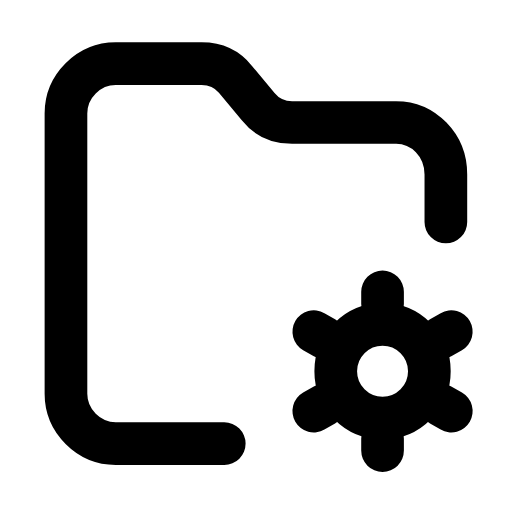
t = 0.00 s
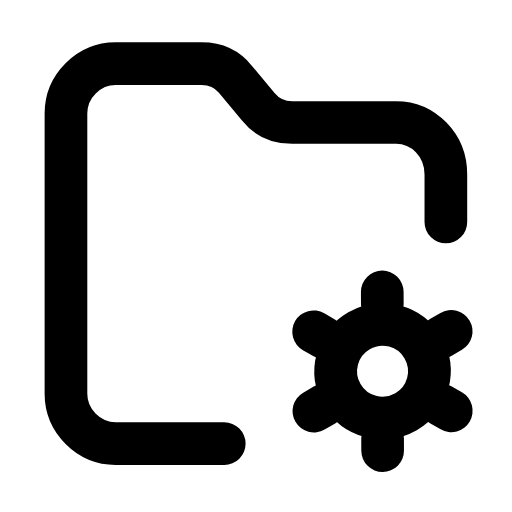
t = 0.33 s
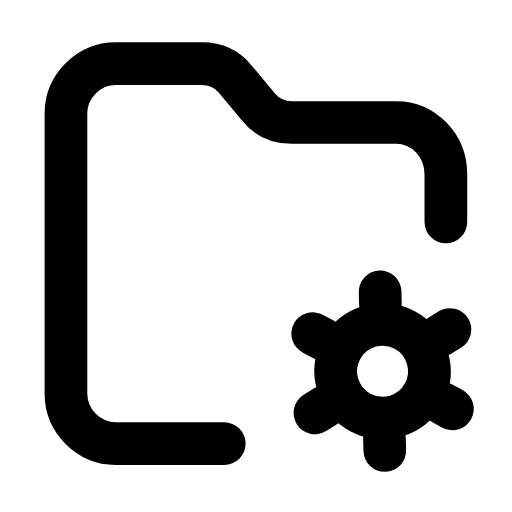
t = 0.66 s
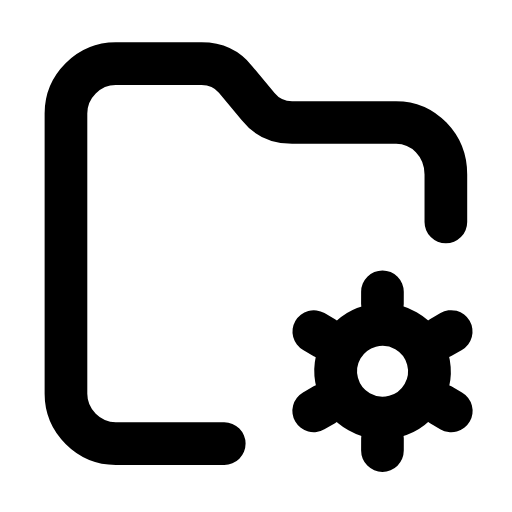
t = 0.98 s
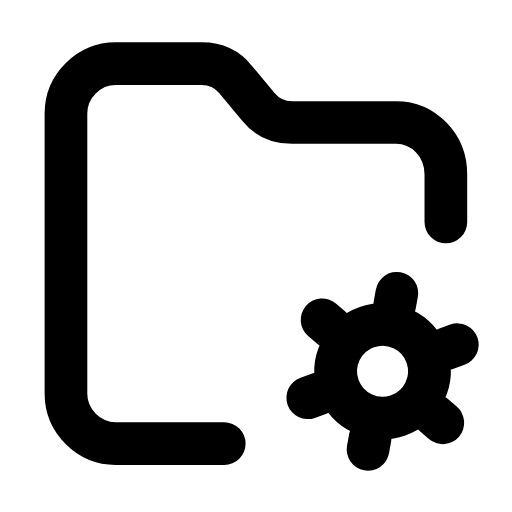
t = 1.34 s
t = 1.68 s: frame unchanged from t = 0.00 s, image omitted

The animated SVG that drew these frames (rendered in a browser with its animation timeline set to each time). Animation: 1 SMIL element (animateTransform=1); one cycle of 2.00 s, repeats indefinitely.

<svg xmlns="http://www.w3.org/2000/svg" width="24" height="24" viewBox="0 0 24 24" fill="none"><g transform="translate(-0.724 -1.254) scale(1.06)"><path stroke="currentColor" stroke-width="1.887" stroke-linecap="round" stroke-linejoin="round" fill="none" d="M10.6 20.8L5.8 20.8C4.6 20.8 3.6 19.8 3.6 18.6L3.6 6.2C3.6 5 4.6 4 5.8 4L9.6 4C10.2 4 10.7 4.2 11.1 4.7L12.1 5.9C12.5 6.4 13 6.6 13.6 6.6L18.2 6.6C19.4 6.6 20.4 7.6 20.4 8.9L20.4 11"></path><g><animateTransform attributeName="transform" type="rotate" values="0 17.6 17.6;0 17.6 17.6;60 17.6 17.6;60 17.6 17.6;120 17.6 17.6;120 17.6 17.6;120 17.6 17.6;120 17.6 17.6;60 17.6 17.6;60 17.6 17.6;0 17.6 17.6;0 17.6 17.6;0 17.6 17.6" keyTimes="0;0.117;0.18;0.297;0.36;0.45;0.6;0.66;0.702;0.78;0.822;0.9;1" dur="2s" repeatCount="indefinite" calcMode="spline" keySplines="0.16 1 0.3 1;0.16 1 0.3 1;0.16 1 0.3 1;0.16 1 0.3 1;0.16 1 0.3 1;0.16 1 0.3 1;0.16 1 0.3 1;0.16 1 0.3 1;0.16 1 0.3 1;0.16 1 0.3 1;0.16 1 0.3 1;0.16 1 0.3 1"/><circle stroke="currentColor" stroke-width="1.887" stroke-linecap="round" stroke-linejoin="round" fill="none" cx="17.6" cy="17.6" r="2.07"></circle><path stroke="currentColor" stroke-width="1.887" stroke-linecap="round" stroke-linejoin="round" fill="none" d="M20.17 19.09L20.64 19.36M17.6 20.57L17.6 21.11M15.03 19.09L14.56 19.36M15.03 16.12L14.56 15.85M17.6 14.63L17.6 14.09M20.17 16.12L20.64 15.85"></path></g></g></svg>
